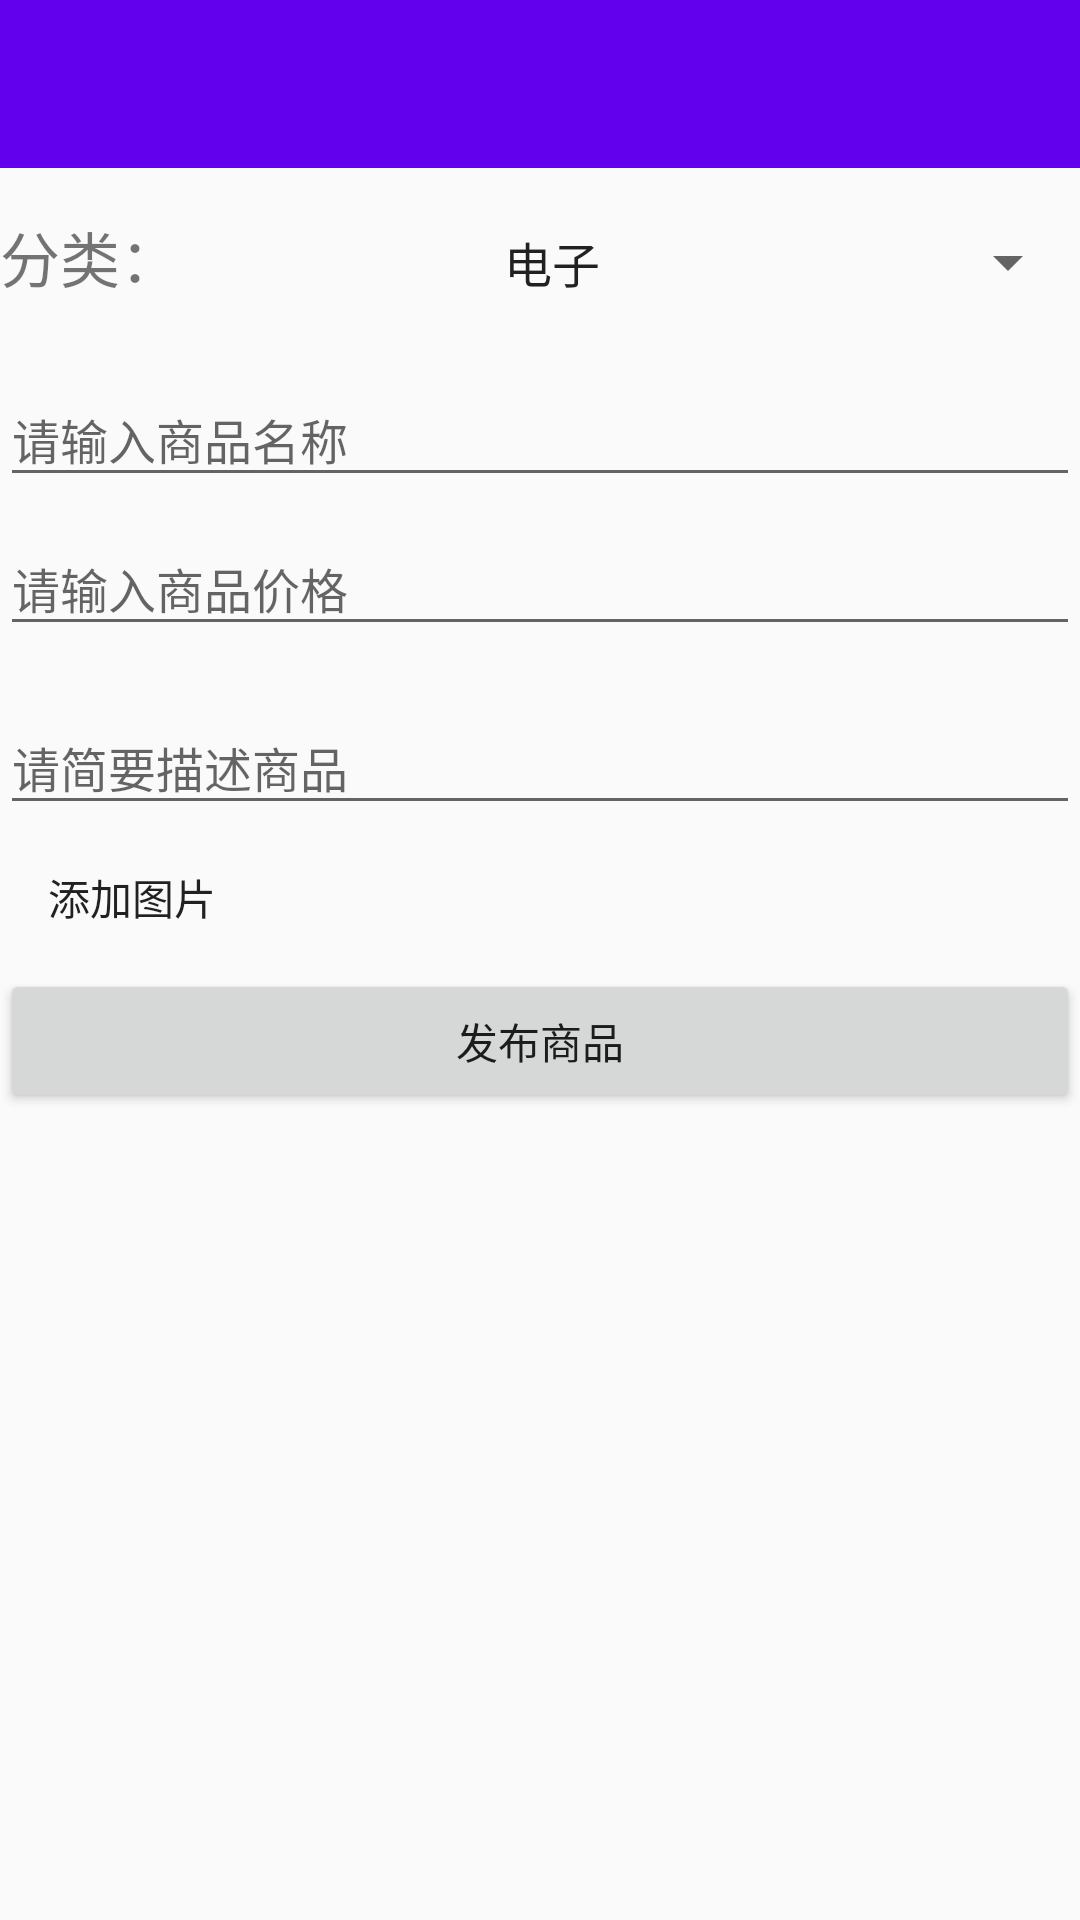

Produce the Android XML layout that renders to this screen, including the resource entries it uses.
<!-- AndroidManifest.xml: application theme AppTheme -->
<!-- res/layout/activity_goods_des.xml -->
<?xml version="1.0" encoding="UTF-8"?>
<LinearLayout xmlns:android="http://schemas.android.com/apk/res/android"
    xmlns:app="http://schemas.android.com/apk/res-auto"
    xmlns:tools="http://schemas.android.com/tools"
    android:layout_width="match_parent"
    android:layout_height="match_parent"
    android:orientation="vertical"
    tools:context="com.kremol.market4.GoodsDesActivity">

    <include layout="@layout/toolbar" />

    <LinearLayout
        android:layout_width="match_parent"
        android:layout_height="50dp"
        android:orientation="horizontal">

        <TextView
            android:id="@+id/textView2"
            android:layout_width="wrap_content"
            android:layout_height="wrap_content"
            android:layout_marginTop="15dp"
            android:layout_weight="0.33"
            android:text="分类："
            android:textSize="20dp" />

        <Spinner
            android:id="@+id/spinner"
            android:layout_width="200dp"
            android:layout_height="wrap_content"
            android:layout_marginTop="15dp"
            android:entries="@array/goodsType"/>
    </LinearLayout>

    <android.support.design.widget.TextInputLayout
        android:id="@+id/txinput_ordername"
        android:layout_width="match_parent"
        android:layout_height="wrap_content"
        android:layout_above="@+id/txinput_orderprice"
        android:layout_marginTop="10dp">

        <EditText
            android:id="@+id/et_proudctname"
            android:layout_width="match_parent"
            android:layout_height="wrap_content"
            android:layout_marginTop="8dp"
            android:hint="请输入商品名称"
            android:textSize="16sp" />
    </android.support.design.widget.TextInputLayout>

    <android.support.design.widget.TextInputLayout
        android:id="@+id/txinput_orderprice"
        android:layout_width="match_parent"
        android:layout_height="wrap_content"
        android:layout_above="@+id/txinput_orderscr"
        android:layout_marginBottom="10dp">

        <EditText
            android:id="@+id/et_productprice"
            android:layout_width="match_parent"
            android:layout_height="wrap_content"
            android:layout_marginTop="8dp"
            android:hint="请输入商品价格"
            android:inputType="number"
            android:textSize="16sp" />
    </android.support.design.widget.TextInputLayout>

    <android.support.design.widget.TextInputLayout
        android:id="@+id/txinput_orderscr"
        android:layout_width="match_parent"
        android:layout_height="wrap_content"
        android:layout_centerVertical="true">

        <EditText
            android:id="@+id/et_productscr"
            android:layout_width="match_parent"
            android:layout_height="wrap_content"
            android:layout_marginTop="8dp"
            android:hint="请简要描述商品"
            android:textSize="16sp" />
    </android.support.design.widget.TextInputLayout>

    <Button
        android:id="@+id/butAddPh"
        android:layout_width="wrap_content"
        android:layout_height="wrap_content"
        android:background="#00000000"
        android:text="添加图片" />

    <ImageView
        android:id="@+id/imgOrder"
        android:layout_width="match_parent"
        android:layout_height="wrap_content" />

    <Button
        android:id="@+id/butDes"
        android:layout_width="match_parent"
        android:layout_height="wrap_content"
        android:text="发布商品" />
</LinearLayout>
<!-- res/layout/toolbar.xml (included above) -->
<?xml version="1.0" encoding="utf-8"?>
<android.support.v7.widget.Toolbar
    xmlns:android="http://schemas.android.com/apk/res/android"
    android:background="@color/colorPrimary"
    android:id="@+id/toolbar_main"
    android:layout_height="wrap_content"
    android:layout_width="match_parent"
    android:minHeight="?attr/actionBarSize"
    android:theme="@style/ThemeOverlay.AppCompat.Dark.ActionBar">



</android.support.v7.widget.Toolbar>
<!-- resources referenced by this layout -->
<resources>
  <string-array name="goodsType">
          <item>电子</item>
          <item>衣物</item>
          <item>书籍</item>
          <item>化妆品</item>
          <item>其他</item>
      </string-array>
  <style name="AppTheme" parent="Theme.AppCompat.Light.NoActionBar">
          
  
          <item name="android:windowAnimationStyle">@style/ActivityAnimation</item>
          <item name="colorPrimary">@color/colorPrimary</item>
          <item name="colorPrimaryDark">@color/colorPrimaryDark</item>
          <item name="colorAccent">@color/colorAccent</item>
      </style>
  <style name="ActivityAnimation" parent="@android:style/Animation.Activity">
          <item name="android:activityOpenEnterAnimation">@anim/activity_open_enter</item>
          <item name="android:activityOpenExitAnimation">@anim/activity_open_exit</item>
          <item name="android:activityCloseEnterAnimation">@anim/activity_close_enter</item>
          <item name="android:activityCloseExitAnimation">@anim/activity_close_exit</item>
      </style>
  <!-- not gathered from this repository: default colours our renderer supplied (Android Studio template values) -->
  <color name="colorPrimary">#FF6200EE</color>
  <color name="colorPrimaryDark">#FF3700B3</color>
  <color name="colorAccent">#FF03DAC5</color>
</resources>
